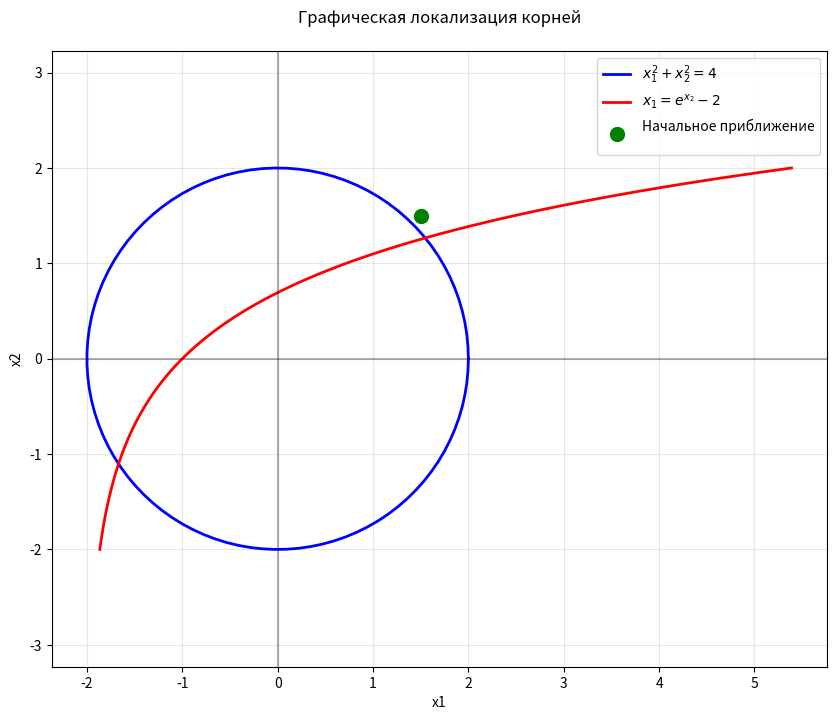
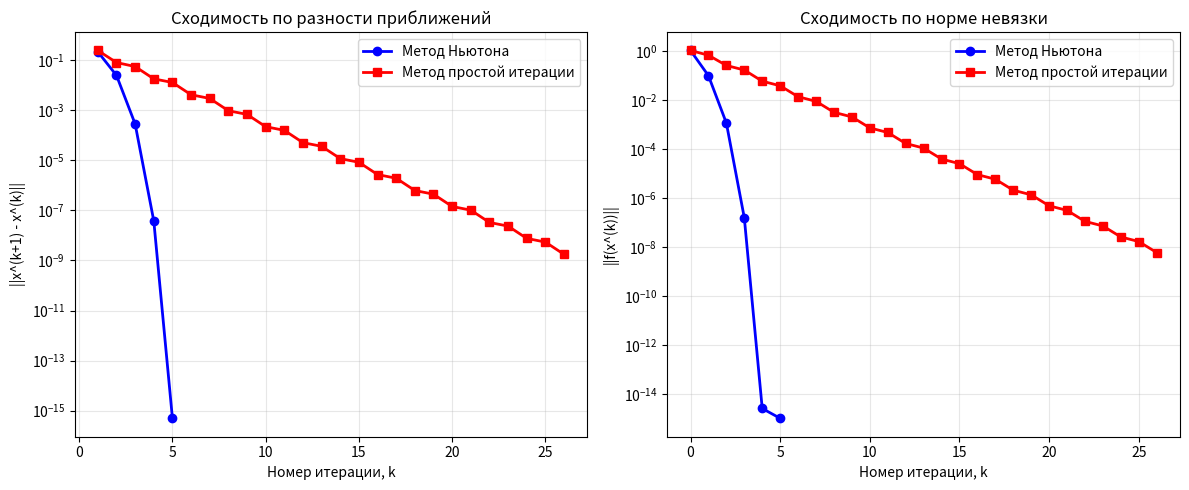

These figures' Python source, in order:
import numpy as np
import matplotlib.pyplot as plt


def simple_iteration_method(x0, epsilon=1e-8, max_iter=100):
    def phi(x):
        x1, x2 = x
        phi1 = np.sqrt(4 - x2 ** 2)
        phi2 = np.log(x1 + 2)
        return np.array([phi1, phi2])

    def phi_deriv(x):
        x1, x2 = x
        phi_deriv11 = 0
        phi_deriv12 = 1 / (2 * np.sqrt(4 - x2 ** 2)) * (-2) * x2
        phi_deriv21 = 1 / (x1 + 2)
        phi_deriv22 = 0
        return np.array([[phi_deriv11, phi_deriv12], [phi_deriv21, phi_deriv22]])

    x = x0.copy()
    iterations_data = {
        'iteration': [],
        'delta_x_norm': [],
        'f_norm': [],
        'x1_values': [],
        'x2_values': []
    }

    phi_der = phi_deriv(x)
    q = max(phi_der[0][0] + phi_der[0][1], phi_der[1][0] + phi_der[1][1])

    for k in range(max_iter):
        iterations_data['iteration'].append(k)
        iterations_data['x1_values'].append(x[0])
        iterations_data['x2_values'].append(x[1])

        f_val = f(x)
        iterations_data['f_norm'].append(np.linalg.norm(f_val))

        x_new = phi(x)

        delta_x = np.linalg.norm(x_new - x)

        iterations_data['delta_x_norm'].append(delta_x)

        if q / (1 - q) * delta_x < epsilon:
            break

        x = x_new
    else:
        print(f"Достигнуто максимальное количество итераций ({max_iter})")

    return x, iterations_data


def newton_method(x0, epsilon=1e-8, max_iter=50):
    def f(x):
        x1, x2 = x
        f1 = x1 ** 2 + x2 ** 2 - 4
        f2 = x1 - np.exp(x2) + 2
        return np.array([f1, f2])

    def jacobian(x):
        x1, x2 = x
        J11 = 2 * x1  # df1/dx1
        J12 = 2 * x2  # df1/dx2
        J21 = 1  # df2/dx1
        J22 = -np.exp(x2)  # df2/dx2
        return np.array([[J11, J12], [J21, J22]])

    x = x0.copy()
    iterations_data = {
        'iteration': [],
        'delta_x_norm': [],
        'f_norm': [],
        'x1_values': [],
        'x2_values': []
    }

    for k in range(max_iter):
        f_val = f(x)
        J = jacobian(x)

        iterations_data['iteration'].append(k)
        iterations_data['f_norm'].append(np.linalg.norm(f_val))
        iterations_data['x1_values'].append(x[0])
        iterations_data['x2_values'].append(x[1])

        if k > 0:
            delta_x = np.linalg.norm(x - prev_x)
            iterations_data['delta_x_norm'].append(delta_x)
            if delta_x < epsilon:
                break
        else:
            iterations_data['delta_x_norm'].append(np.nan)

        delta_x_vec = np.linalg.solve(J, -f_val)
        prev_x = x.copy()

        x = x + delta_x_vec

    else:
        print(f"Достигнуто максимальное количество итераций ({max_iter})")

    if len(iterations_data['delta_x_norm']) < len(iterations_data['iteration']):
        iterations_data['delta_x_norm'].append(np.linalg.norm(x - prev_x))

    return x, iterations_data


def f(x):
    x1, x2 = x
    f1 = x1 ** 2 + x2 ** 2 - 4
    f2 = x1 - np.exp(x2) + 2
    return np.array([f1, f2])


def plot_graphical_localization():
    print("Графическая локализация корней:")

    # Строим кривые
    theta = np.linspace(0, 2 * np.pi, 100)
    x1_circle = 2 * np.cos(theta)  # x1^2 + x2^2 = 4
    x2_circle = 2 * np.sin(theta)

    x2_exp = np.linspace(-2, 2, 100)
    x1_exp = np.exp(x2_exp) - 2  # x1 = exp(x2) - 2

    plt.figure(figsize=(10, 8))
    plt.plot(x1_circle, x2_circle, 'b-', label=r'$x_1^2 + x_2^2 = 4$', linewidth=2)
    plt.plot(x1_exp, x2_exp, 'r-', label=r'$x_1 = e^{x_2} - 2$', linewidth=2)

    plt.axhline(y=0, color='k', linestyle='-', alpha=0.3)
    plt.axvline(x=0, color='k', linestyle='-', alpha=0.3)

    x0 = np.array([1.5, 1.5])
    plt.plot(x0[0], x0[1], 'go', markersize=10,
             label='Начальное приближение\n')

    plt.grid(True, alpha=0.3)
    plt.xlabel('x1')
    plt.ylabel('x2')
    plt.title('Графическая локализация корней\n')
    plt.legend()
    plt.axis('equal')
    plt.show()

    return x0


def plot_convergence_comparison(newton_data, iteration_data, epsilon):
    plt.figure(figsize=(12, 5))

    # График 1: Норма разности приближений
    plt.subplot(1, 2, 1)
    # Метод Ньютона
    iterations_newton = newton_data['iteration'][1:]
    delta_norms_newton = newton_data['delta_x_norm'][1:]
    plt.semilogy(iterations_newton, delta_norms_newton, 'b-o', linewidth=2, label='Метод Ньютона')

    # Метод простой итерации
    iterations_iter = iteration_data['iteration'][1:]
    delta_norms_iter = iteration_data['delta_x_norm'][1:]
    plt.semilogy(iterations_iter, delta_norms_iter, 'r-s', linewidth=2, label='Метод простой итерации')

    plt.xlabel('Номер итерации, k')
    plt.ylabel('||x^(k+1) - x^(k)||')
    plt.title('Сходимость по разности приближений')
    plt.grid(True, alpha=0.3)
    plt.legend()

    # График 2: Норма невязки
    plt.subplot(1, 2, 2)
    plt.semilogy(newton_data['iteration'], newton_data['f_norm'], 'b-o', linewidth=2, label='Метод Ньютона')
    plt.semilogy(iteration_data['iteration'], iteration_data['f_norm'], 'r-s', linewidth=2,
                 label='Метод простой итерации')
    plt.xlabel('Номер итерации, k')
    plt.ylabel('||f(x^(k))||')
    plt.title('Сходимость по норме невязки')
    plt.grid(True, alpha=0.3)
    plt.legend()

    plt.tight_layout()
    plt.show()


if __name__ == "__main__":
    epsilon = 1e-9
    x0 = plot_graphical_localization()

    print(f"Начальное приближение: x1 = {x0[0]:.4f}, x2 = {x0[1]:.4f}")

    newton_solution, newton_data = newton_method(x0, epsilon=epsilon, max_iter=50)

    iteration_solution, iteration_data = simple_iteration_method(x0, epsilon=epsilon, max_iter=100)

    # Вывод результатов

    print(f"Метод Ньютона:")
    print(f"  x1 = {newton_solution[0]:.10f}")
    print(f"  x2 = {newton_solution[1]:.10f}")
    print(f"  Проверка: f1(x) = {f(newton_solution)[0]:.2e}, f2(x) = {f(newton_solution)[1]:.2e}")

    print(f"Метод простой итерации:")
    print(f"  x1 = {iteration_solution[0]:.10f}")
    print(f"  x2 = {iteration_solution[1]:.10f}")
    print(f"  Проверка: f1(x) = {f(iteration_solution)[0]:.2e}, f2(x) = {f(iteration_solution)[1]:.2e}")

    plot_convergence_comparison(newton_data, iteration_data, epsilon)
